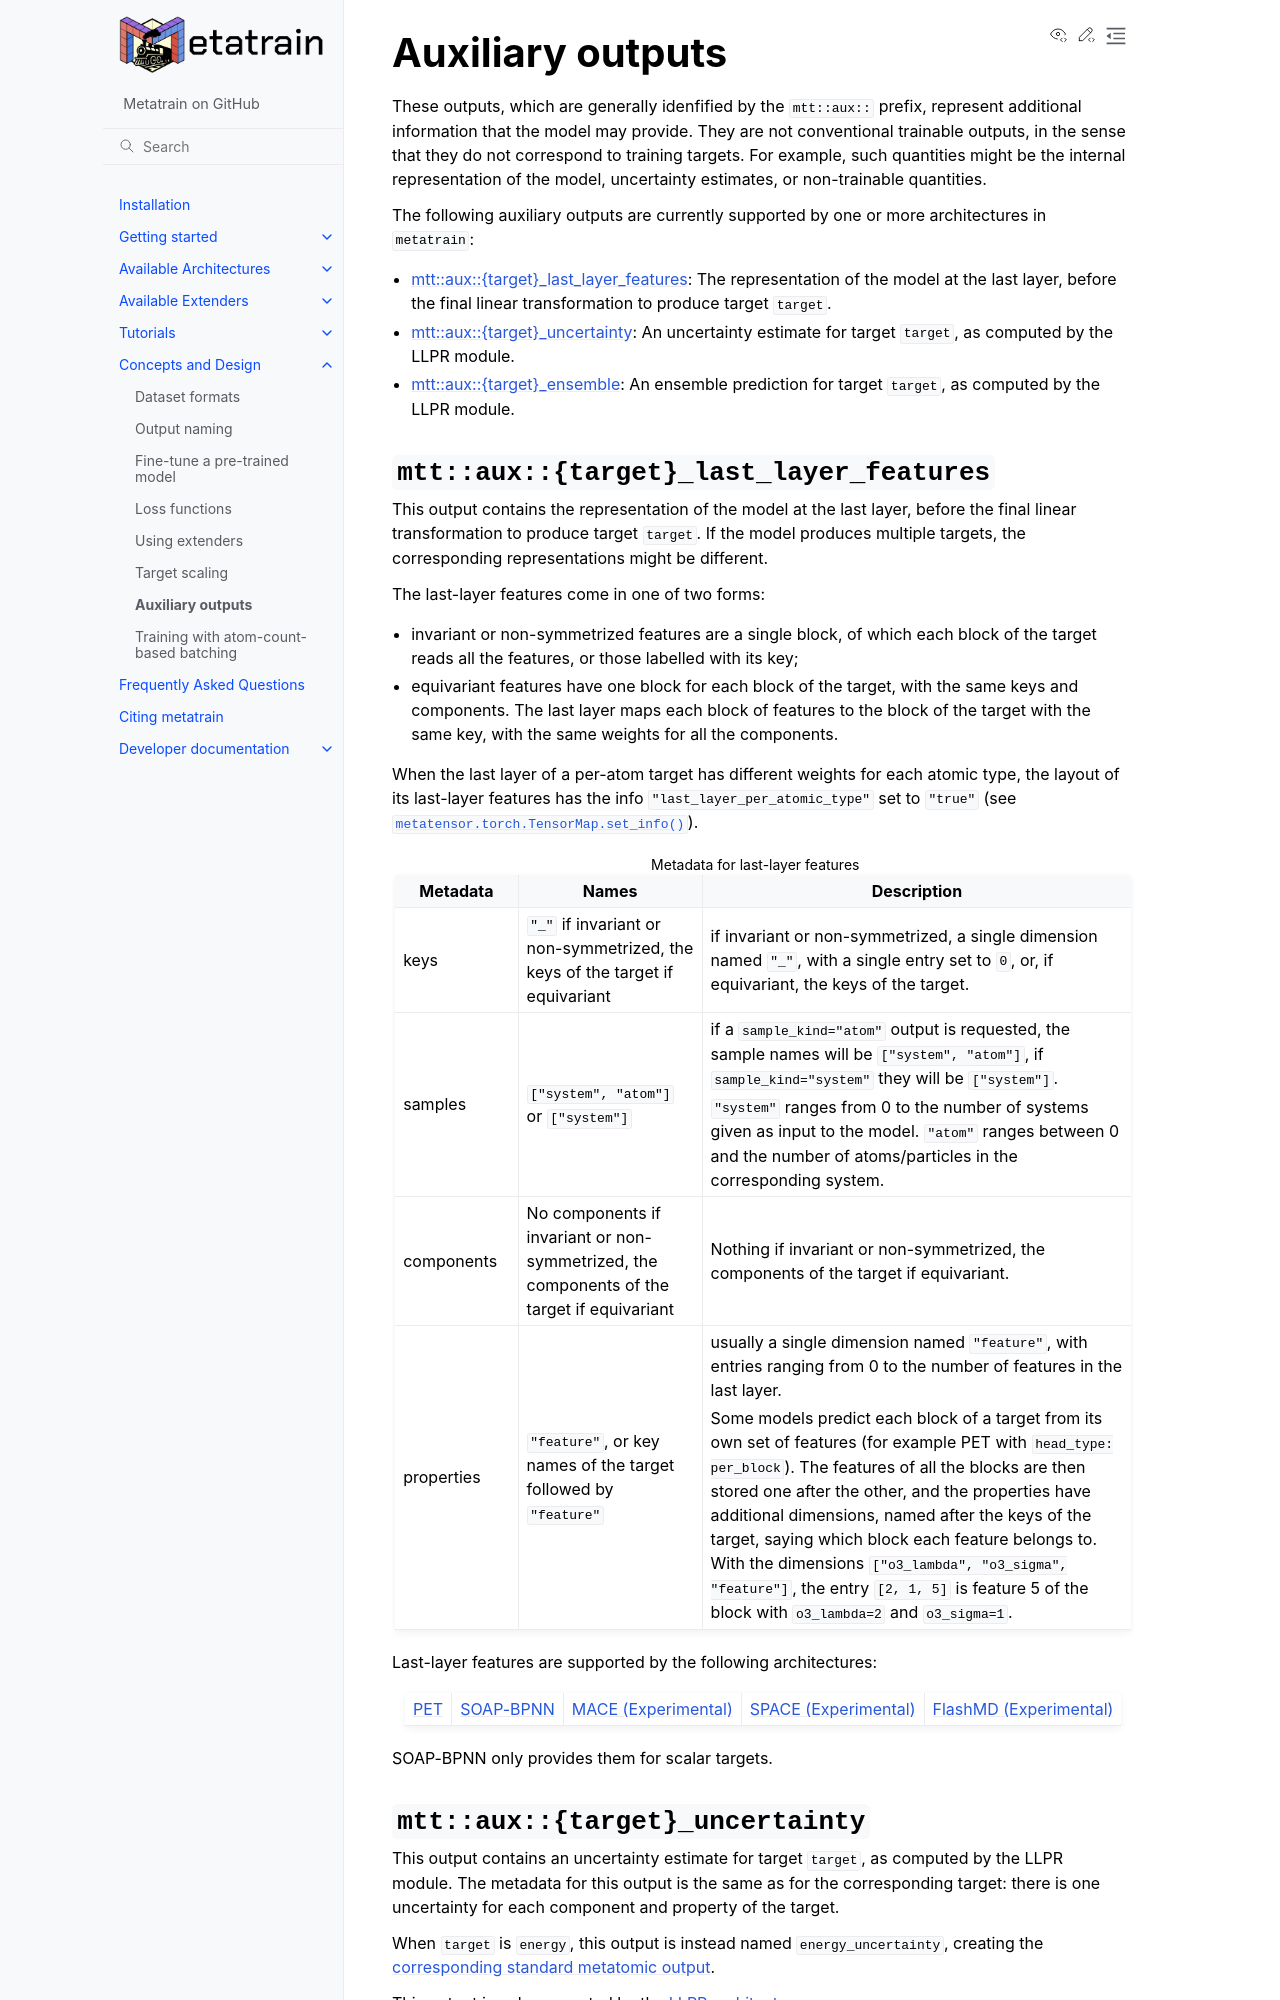

repository: metatensor/metatrain · page: latest/concepts/auxiliary-outputs.html · generator: sphinx

Auxiliary outputs
=================

These outputs, which are generally idenfified by the ``mtt::aux::`` prefix,
represent additional information that the model may provide. They are not
conventional trainable outputs, in the sense that they do not correspond to
training targets. For example, such quantities might be the internal
representation of the model, uncertainty estimates, or non-trainable quantities.

The following auxiliary outputs are currently supported by one or more
architectures in ``metatrain``:

- :ref:`mtt-aux-target-last-layer-features`: The representation of the model
  at the last layer, before the final linear transformation to produce
  target ``target``.
- :ref:`mtt-aux-target-uncertainty`: An uncertainty estimate for target
  ``target``, as computed by the LLPR module.
- :ref:`mtt-aux-target-ensemble`: An ensemble prediction for target
  ``target``, as computed by the LLPR module.


.. _mtt-aux-target-last-layer-features:

``mtt::aux::{target}_last_layer_features``
^^^^^^^^^^^^^^^^^^^^^^^^^^^^^^^^^^^^^^^^^^

This output contains the representation of the model at the last layer, before
the final linear transformation to produce target ``target``. If the model
produces multiple targets, the corresponding representations might be different.

The last-layer features come in one of two forms:

- invariant or non-symmetrized features are a single block, of which each block of
  the target reads all the features, or those labelled with its key;
- equivariant features have one block for each block of the target, with the same
  keys and components. The last layer maps each block of features to the block of
  the target with the same key, with the same weights for all the components.

When the last layer of a per-atom target has different weights for each atomic
type, the layout of its last-layer features has the info
``"last_layer_per_atomic_type"`` set to ``"true"`` (see
:py:meth:`metatensor.torch.TensorMap.set_info`).

.. list-table:: Metadata for last-layer features
  :widths: 2 3 7
  :header-rows: 1

  * - Metadata
    - Names
    - Description

  * - keys
    - ``"_"`` if invariant or non-symmetrized, the keys of the target if
      equivariant
    - if invariant or non-symmetrized, a single dimension named ``"_"``, with a
      single entry set to ``0``, or, if equivariant, the keys of the target.

  * - samples
    - ``["system", "atom"]`` or ``["system"]``
    - if a ``sample_kind="atom"`` output is requested, the sample names will
      be ``["system", "atom"]``, if ``sample_kind="system"`` they will
      be ``["system"]``.

      ``"system"`` ranges from 0 to the number of systems given as input to
      the model. ``"atom"`` ranges between 0 and the number of
      atoms/particles in the corresponding system.

  * - components
    - No components if invariant or non-symmetrized, the components of the target
      if equivariant
    - Nothing if invariant or non-symmetrized, the components of the target if
      equivariant.

  * - properties
    - ``"feature"``, or key names of the target followed by ``"feature"``
    - usually a single dimension named ``"feature"``, with entries ranging from 0
      to the number of features in the last layer.

      Some models predict each block of a target from its own set of features
      (for example PET with ``head_type: per_block``). The features of all the
      blocks are then stored one after the other, and the properties have
      additional dimensions, named after the keys of the target, saying which block
      each feature belongs to. With the dimensions
      ``["o3_lambda", "o3_sigma", "feature"]``, the entry ``[2, 1, 5]`` is
      feature 5 of the block with ``o3_lambda=2`` and ``o3_sigma=1``.

Last-layer features are supported by the following architectures:

+-----------------+-----------------------+------------------+-------------------+---------------------+
| :ref:`arch-pet` | :ref:`arch-soap_bpnn` | :ref:`arch-mace` | :ref:`arch-space` | :ref:`arch-flashmd` |
+-----------------+-----------------------+------------------+-------------------+---------------------+

SOAP-BPNN only provides them for scalar targets.

.. _mtt-aux-target-uncertainty:
